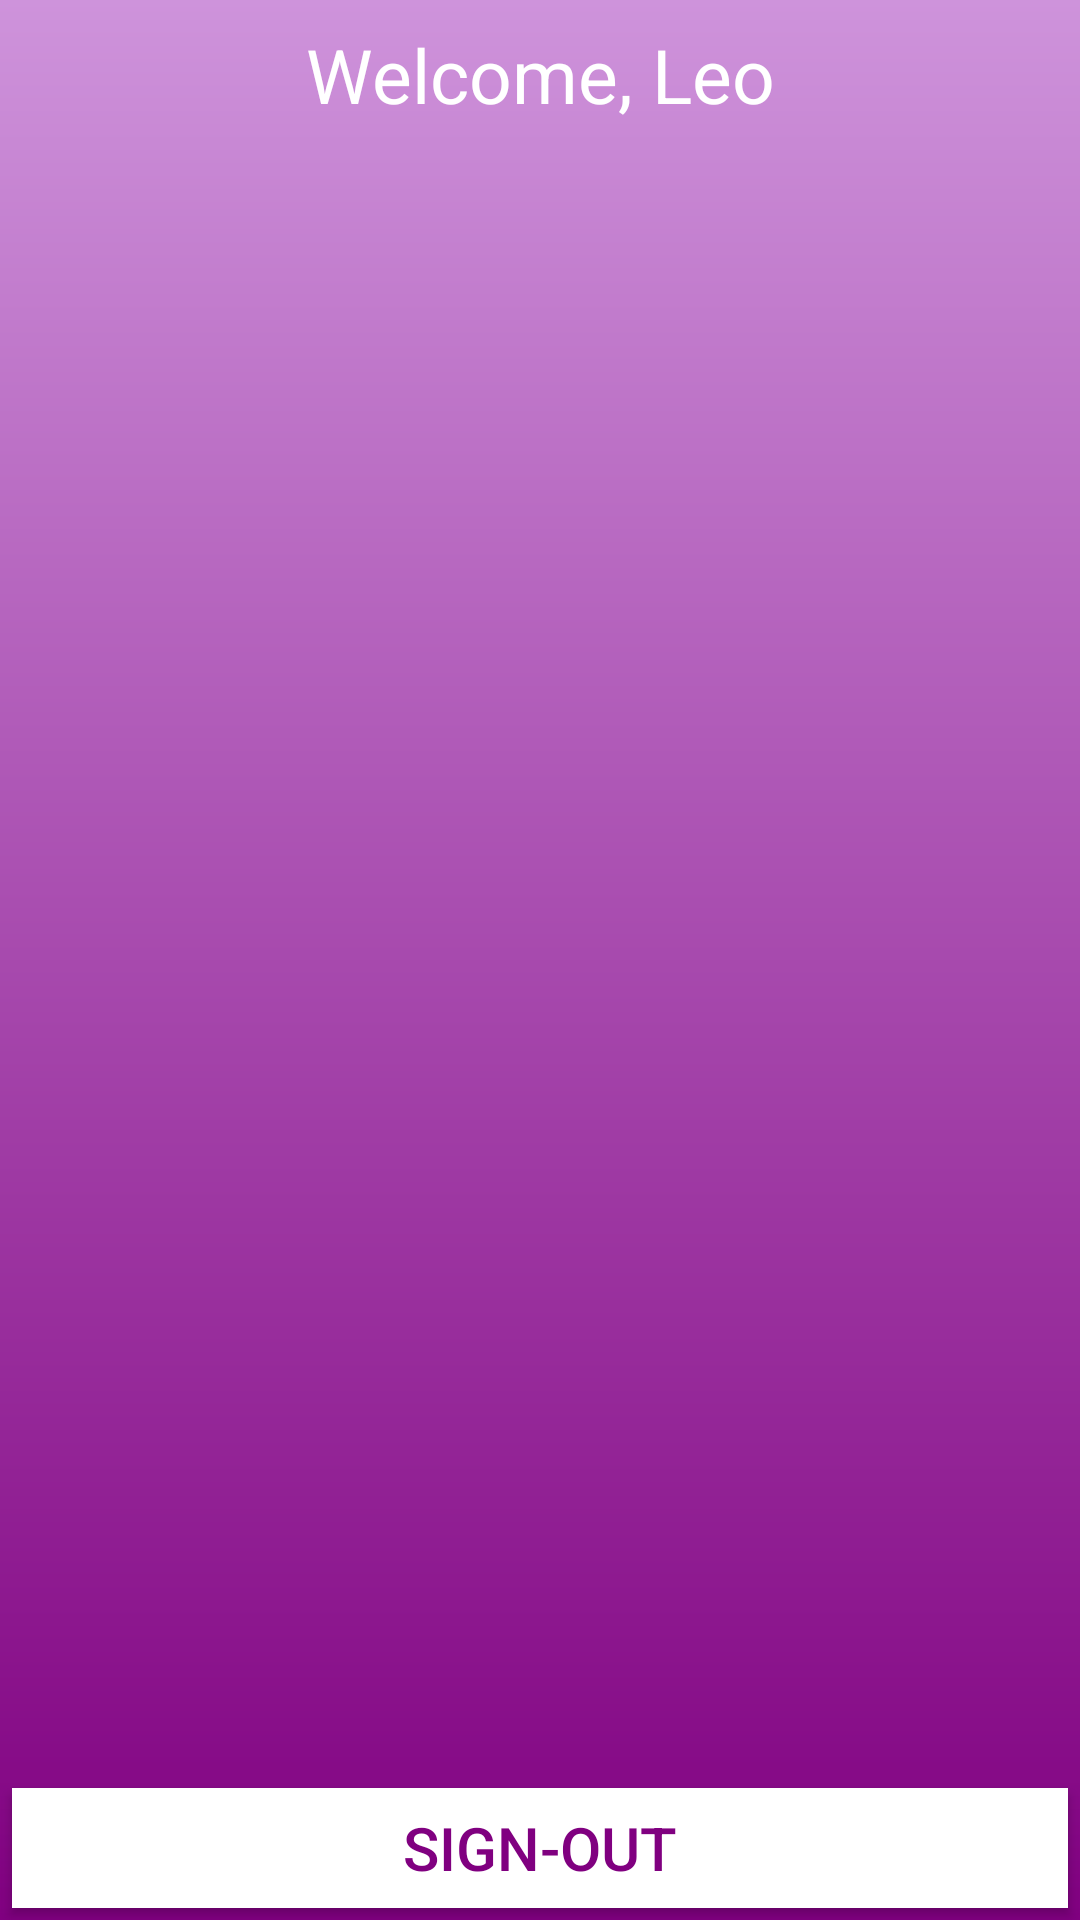

Reconstruct the res/layout file that produces this screen, plus the resources it refers to.
<!-- AndroidManifest.xml: application theme AppTheme -->
<!-- res/layout/activity_menu.xml -->
<?xml version="1.0" encoding="utf-8"?>
<layout>
<android.support.constraint.ConstraintLayout xmlns:android="http://schemas.android.com/apk/res/android"
    xmlns:app="http://schemas.android.com/apk/res-auto"
    xmlns:tools="http://schemas.android.com/tools"
    android:layout_width="match_parent"
    android:layout_height="match_parent"
    tools:context="xyz.pratham.architecture2018.presenter.ui.activity.MenuActivity"
    android:background="@drawable/gradient">

    <Button
        android:id="@+id/signout"
        android:layout_width="0dp"
        android:layout_height="40dp"
        android:layout_marginBottom="4dp"
        android:layout_marginEnd="4dp"
        android:layout_marginStart="4dp"
        android:background="@android:color/white"
        android:text="Sign-Out"
        android:textColor="#FF800080"
        android:textSize="20dp"
        app:layout_constraintBottom_toBottomOf="parent"
        app:layout_constraintEnd_toEndOf="parent"
        app:layout_constraintStart_toStartOf="parent" />

    <TextView
        android:id="@+id/title"
        android:layout_width="wrap_content"
        android:layout_height="wrap_content"
        android:layout_marginEnd="8dp"
        android:layout_marginStart="8dp"
        android:layout_marginTop="8dp"
        android:text="Welcome, Leo"
        android:textColor="@android:color/white"
        android:textSize="25dp"
        app:layout_constraintEnd_toEndOf="parent"
        app:layout_constraintStart_toStartOf="parent"
        app:layout_constraintTop_toTopOf="parent" />

    <ListView
        android:id="@+id/newsfeed"
        android:layout_width="368dp"
        android:layout_height="0dp"
        android:layout_marginBottom="8dp"
        android:layout_marginEnd="8dp"
        android:layout_marginStart="8dp"
        android:layout_marginTop="8dp"
        app:layout_constraintBottom_toTopOf="@+id/signout"
        app:layout_constraintEnd_toEndOf="parent"
        app:layout_constraintHorizontal_bias="0.0"
        app:layout_constraintStart_toStartOf="parent"
        app:layout_constraintTop_toBottomOf="@+id/title" />

</android.support.constraint.ConstraintLayout>
</layout>
<!-- resources referenced by this layout -->
<resources>
  <!-- drawable gradient (drawable) -->
  <?xml version="1.0" encoding="utf-8"?>
  <shape
      xmlns:android="http://schemas.android.com/apk/res/android"
      android:shape="rectangle">
  
  <stroke
      android:width="0dp"
      android:color="#FFFFFFFF" />
  
  <gradient
      android:endColor="#ce93db"
      android:startColor="#FF800080"
      android:angle="90" />
  
  </shape>
  <style name="AppTheme" parent="Theme.AppCompat.Light.NoActionBar">
          
          <item name="colorPrimary">#ce93db</item>
          <item name="colorPrimaryDark">#c66ed9</item>
          <item name="colorAccent">#FF800080</item>
      </style>
</resources>
